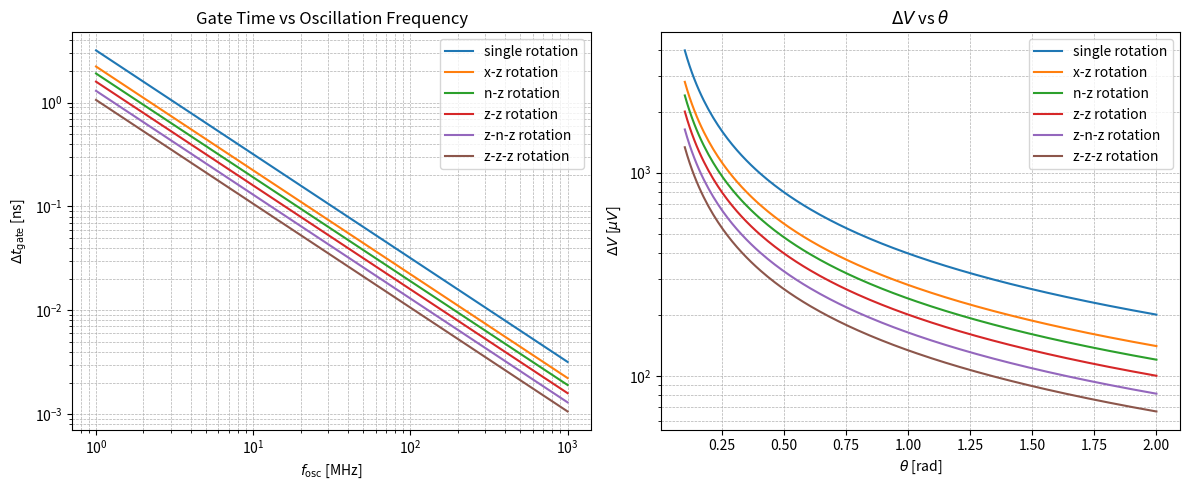

Here is the Python script that generated this plot:
import numpy as np
import matplotlib.pyplot as plt

# ----------------------------------------
# Function to plot delta_t vs f_osc
# ----------------------------------------
def plot_delta_t(f_osc=None, scale_factor=314, show_grid=True):
    """
    Plot Δt_gate vs oscillation frequency f_osc.

    Parameters
    ----------
    f_osc : array-like or None
        Oscillation frequencies in MHz. If None, a default logspace is used.
    scale_factor : float
        Factor to scale the inverse relation (default=100)
    show_grid : bool
        Whether to show grid
    """
    if f_osc is None:
        f_osc = np.logspace(0, 3, 100)  # default: 10 - 1000 MHz

    delta_t = 1 / (f_osc * 1e6 * scale_factor)  # in seconds

    plt.figure(figsize=(6, 4))
    plt.loglog(f_osc, delta_t * 1e9, linestyle='-')  # convert to ns
    plt.xlabel(r'$f_{\mathrm{osc}}$ [MHz]')
    plt.ylabel(r'$\Delta t_{\mathrm{gate}}$ [ns]')
    plt.title('Gate Time vs Oscillation Frequency')
    if show_grid:
        plt.grid(True, which="both", ls="--", lw=0.5)
    plt.tight_layout()
    plt.show()


# ----------------------------------------
# Function to plot delta_V vs theta
# ----------------------------------------
def plot_delta_V(theta=None, scale_factor=5000, show_grid=True):
    """
    Plot ΔV vs rotation angle theta.

    Parameters
    ----------
    theta : array-like or None
        Rotation angles in radians. If None, a default linspace is used.
    scale_factor : float
        Factor to scale the delta_V (default=100)
    show_grid : bool
        Whether to show grid
    """
    if theta is None:
        theta = np.linspace(0.1, 2, 100)

    delta_V = 2 / (scale_factor * theta)  # in Volts
    plt.figure(figsize=(6, 4))
    plt.semilogy(theta, delta_V * 1e6, linestyle='-')  # convert to µV
    plt.xlabel(r'$\theta$ [rad]')
    plt.ylabel(r'$\Delta V$ [$\mu V$]')
    plt.title(r'$\Delta V$ vs $\theta$')
    if show_grid:
        plt.grid(True, which="both", ls="--", lw=0.5)
    plt.tight_layout()
    plt.show()

 # ----------------------------------------
    # Δt_gate plot (left subplot)
 # ----------------------------------------

def plot_all_deltas(theta=None, f_osc=None, scale_delta_t = [314, 449, 524, 628, 770, 942], scale_delta_V = [5000, 50000/7, 25000/3, 10000, 625000/51, 14992]):
    # Define oscillation frequencies and theta values
    if theta is None:
        theta = np.linspace(0.1, 2, 200)  # rad

    if f_osc is None:
        f_osc = np.logspace(0, 3, 200)  # MHz


    # Labels for each case
    labels = ['single rotation','x-z rotation', 'n-z rotation','z-z rotation', 'z-n-z rotation','z-z-z rotation']

    # ----------------------------------------
    # Δt_gate plot (left subplot)
    # ----------------------------------------
    plt.figure(figsize=(12, 5))

    plt.subplot(1, 2, 1)
    for i in range(len(labels)):
        delta_t = 1 / (f_osc * 1e6 * scale_delta_t[i])  # seconds
        plt.loglog(f_osc, delta_t * 1e9, linestyle='-', label=labels[i])  # ns
    plt.xlabel(r'$f_{\mathrm{osc}}$ [MHz]')
    plt.ylabel(r'$\Delta t_{\mathrm{gate}}$ [ns]')
    plt.title('Gate Time vs Oscillation Frequency')
    plt.grid(True, which="both", ls="--", lw=0.5)
    plt.legend()

    # ----------------------------------------
    # ΔV plot (right subplot)
    # ----------------------------------------
    plt.subplot(1, 2, 2)
    for i in range(len(labels)):
        delta_V = 2 / (scale_delta_V[i] * theta)  # V
        plt.semilogy(theta, delta_V * 1e6, linestyle='-', label=labels[i])  # µV
    plt.xlabel(r'$\theta$ [rad]')
    plt.ylabel(r'$\Delta V$ [$\mu V$]')
    plt.title(r'$\Delta V$ vs $\theta$')
    plt.grid(True, which="both", ls="--", lw=0.5)
    plt.legend()

    plt.tight_layout()
    plt.show()

def main():
    # ## for x and z rotation:
    # #eps_p = 0.014
    # plot_delta_t(scale_factor=449)
    # plot_delta_V(scale_factor=50000/7)

    # ## for n and z rotation:
    # #eps_p = 0.012
    # plot_delta_t(scale_factor=524)
    # plot_delta_V(scale_factor=25000/3)

    # #for xx rotation
    # #eps = 0.01
    # plot_delta_t(scale_factor=628)
    # plot_delta_V(scale_facto = 10000)

    # ## for three rotation z,n,z:
    # #eps_p = np.sqrt(1/(4+3*np.cos(theta/2)**2)*1e-4)
    # #theta= np.arctan(np.sqrt(8))
    # #this result in eps_p = 8.16e-3

    # #for xxx rotation
    # #eps = 6.67e-3
    # plot_delta_t(scale_factor=942)
    # plot_delta_V(scale_facto = 14992)

    # plot_delta_t(scale_factor=770)
    # plot_delta_V(scale_factor=625000/51)

    #to plot all together
    plot_all_deltas()

main()    
